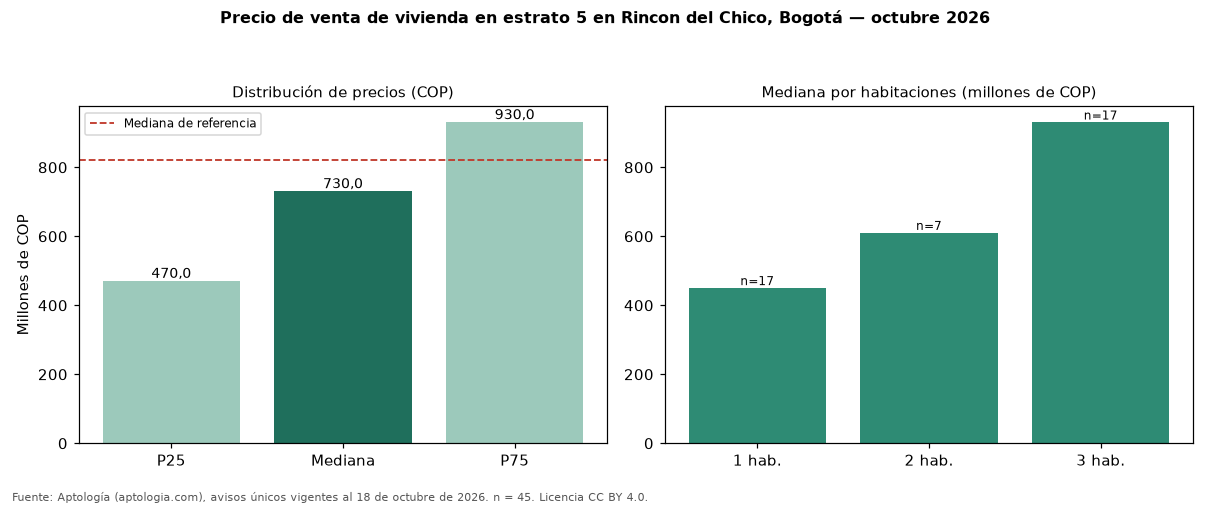

The data file committed next to this chart (first rows):
seccion, metrica, valor_cop, n
precio, p25, 470000000, 45
precio, mediana, 730000000, 45
precio, p75, 930000000, 45
cop_por_m2, p25, 6804178, 45
cop_por_m2, mediana, 7940678, 45
cop_por_m2, p75, 11164267, 45
area, area_mediana_m2, 84.5, 45
habitaciones, 1, 450000000, 17
habitaciones, 2, 610000000, 7
habitaciones, 3, 930000000, 17
habitaciones, 4+, 1085000000, 4
administracion, mediana, 730000, 35
estrato, moda, 5, 
parqueadero, porcentaje_con_parqueadero, 86.7, 45
referencia, mediana_referencia, 820000000, 192
referencia, mediana_cop_por_m2_referencia, 7090909, 192
